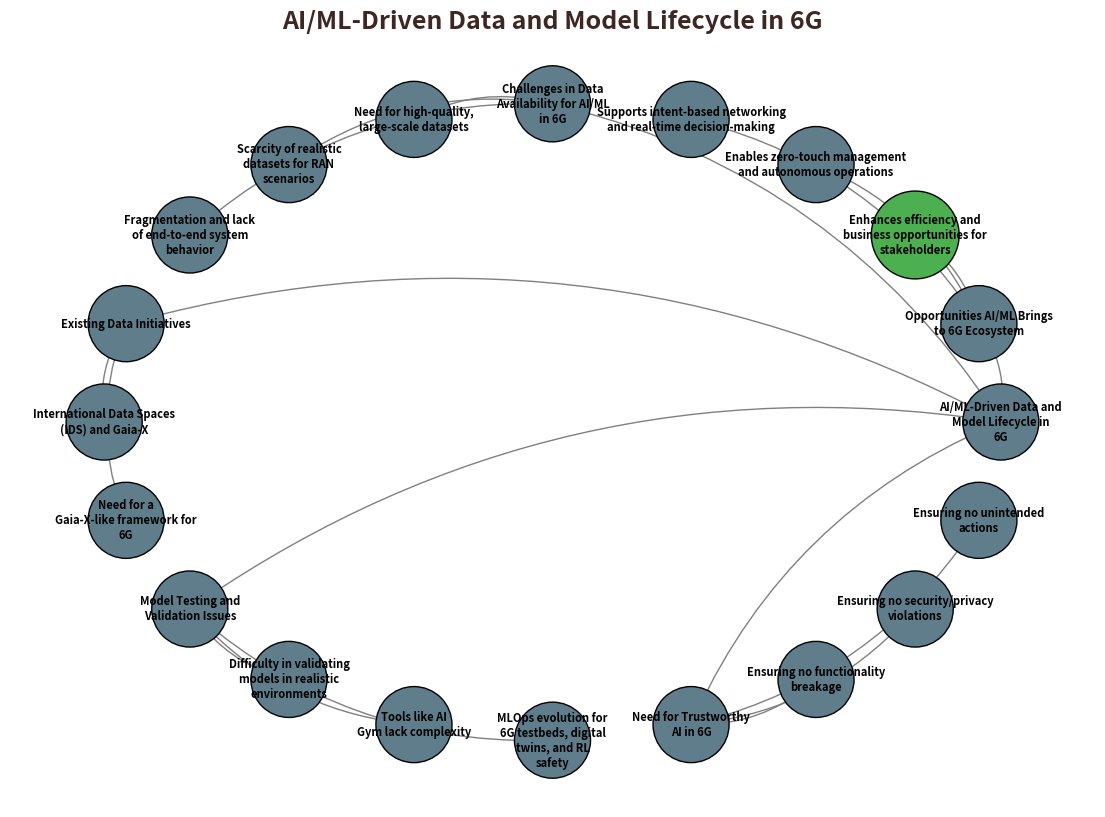

Reproduce this figure in Python.
import matplotlib.pyplot as plt
import networkx as nx

# Create a directed graph
G = nx.DiGraph()

# Add nodes and edges
G.add_node("AI/ML-Driven Data and Model Lifecycle in 6G", style="central")

# Opportunities
G.add_node("Opportunities AI/ML Brings to 6G Ecosystem", style="opportunities")
G.add_edge("AI/ML-Driven Data and Model Lifecycle in 6G", "Opportunities AI/ML Brings to 6G Ecosystem")
G.add_node("Enhances efficiency and business opportunities for stakeholders", style="opportunities_detail")
G.add_node("Enables zero-touch management and autonomous operations", style="opportunities_detail")
G.add_node("Supports intent-based networking and real-time decision-making", style="opportunities_detail")
G.add_edges_from([
    ("Opportunities AI/ML Brings to 6G Ecosystem", "Enhances efficiency and business opportunities for stakeholders"),
    ("Opportunities AI/ML Brings to 6G Ecosystem", "Enables zero-touch management and autonomous operations"),
    ("Opportunities AI/ML Brings to 6G Ecosystem", "Supports intent-based networking and real-time decision-making")
])

# Challenges
G.add_node("Challenges in Data Availability for AI/ML in 6G", style="challenges")
G.add_edge("AI/ML-Driven Data and Model Lifecycle in 6G", "Challenges in Data Availability for AI/ML in 6G")
G.add_node("Need for high-quality, large-scale datasets", style="challenges_detail")
G.add_node("Scarcity of realistic datasets for RAN scenarios", style="challenges_detail")
G.add_node("Fragmentation and lack of end-to-end system behavior", style="challenges_detail")
G.add_edges_from([
    ("Challenges in Data Availability for AI/ML in 6G", "Need for high-quality, large-scale datasets"),
    ("Challenges in Data Availability for AI/ML in 6G", "Scarcity of realistic datasets for RAN scenarios"),
    ("Challenges in Data Availability for AI/ML in 6G", "Fragmentation and lack of end-to-end system behavior")
])

# Existing Initiatives
G.add_node("Existing Data Initiatives", style="initiatives")
G.add_edge("AI/ML-Driven Data and Model Lifecycle in 6G", "Existing Data Initiatives")
G.add_node("International Data Spaces (IDS) and Gaia-X", style="initiatives_detail")
G.add_node("Need for a Gaia-X-like framework for 6G", style="initiatives_detail")
G.add_edges_from([
    ("Existing Data Initiatives", "International Data Spaces (IDS) and Gaia-X"),
    ("Existing Data Initiatives", "Need for a Gaia-X-like framework for 6G")
])

# Model Testing
G.add_node("Model Testing and Validation Issues", style="testing")
G.add_edge("AI/ML-Driven Data and Model Lifecycle in 6G", "Model Testing and Validation Issues")
G.add_node("Difficulty in validating models in realistic environments", style="testing_detail")
G.add_node("Tools like AI Gym lack complexity", style="testing_detail")
G.add_node("MLOps evolution for 6G testbeds, digital twins, and RL safety", style="testing_detail")
G.add_edges_from([
    ("Model Testing and Validation Issues", "Difficulty in validating models in realistic environments"),
    ("Model Testing and Validation Issues", "Tools like AI Gym lack complexity"),
    ("Model Testing and Validation Issues", "MLOps evolution for 6G testbeds, digital twins, and RL safety")
])

# Trustworthy AI
G.add_node("Need for Trustworthy AI in 6G", style="trustworthy")
G.add_edge("AI/ML-Driven Data and Model Lifecycle in 6G", "Need for Trustworthy AI in 6G")
G.add_node("Ensuring no functionality breakage", style="trustworthy_detail")
G.add_node("Ensuring no security/privacy violations", style="trustworthy_detail")
G.add_node("Ensuring no unintended actions", style="trustworthy_detail")
G.add_edges_from([
    ("Need for Trustworthy AI in 6G", "Ensuring no functionality breakage"),
    ("Need for Trustworthy AI in 6G", "Ensuring no security/privacy violations"),
    ("Need for Trustworthy AI in 6G", "Ensuring no unintended actions")
])

# Draw the graph with enhanced styling
pos = nx.circular_layout(G)
plt.figure(figsize=(14, 10))

# Draw nodes with color coding
node_colors = []
node_sizes = []
for node in G.nodes:
    if "opportunities" in node:
        node_colors.append("#4CAF50")  # Green for opportunities
        node_sizes.append(4000)
    elif "challenges" in node:
        node_colors.append("#FF5722")  # Orange for challenges
        node_sizes.append(4000)
    elif "initiatives" in node:
        node_colors.append("#2196F3")  # Blue for initiatives
        node_sizes.append(4000)
    elif "testing" in node:
        node_colors.append("#9C27B0")  # Purple for testing
        node_sizes.append(4000)
    elif "trustworthy" in node:
        node_colors.append("#FFC107")  # Yellow for trustworthy AI
        node_sizes.append(4000)
    else:
        node_colors.append("#607D8B")  # Default gray
        node_sizes.append(3000)

nx.draw_networkx_nodes(G, pos, node_size=node_sizes, node_color=node_colors, edgecolors="black")
nx.draw_networkx_edges(G, pos, arrowstyle="-|>", arrowsize=20, edge_color="gray", connectionstyle="arc3,rad=0.2")

# Adjust labels to fit within node boundaries
labels = {}
for node in G.nodes:
    words = node.split(" ")
    wrapped_label = "\n".join([" ".join(words[i:i+3]) for i in range(0, len(words), 3)])
    labels[node] = wrapped_label

nx.draw_networkx_labels(G, pos, labels=labels, font_size=8, font_color="black", font_weight="bold")

# Add title and background
plt.title("AI/ML-Driven Data and Model Lifecycle in 6G", fontsize=18, fontweight="bold", color="#3E2723")
plt.gca().set_facecolor("#F5F5F5")
plt.axis("off")
plt.show()
